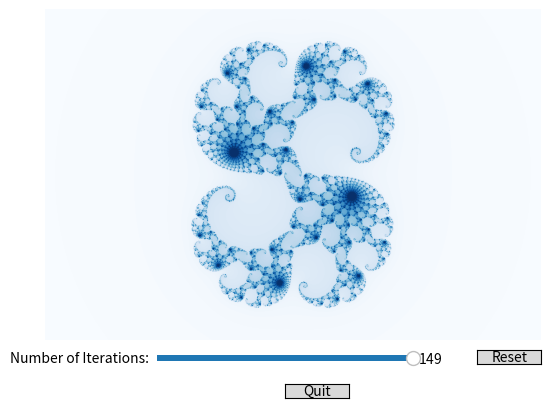

Recreate this plot in Python.
import numpy as np
import matplotlib.pyplot as plt
import matplotlib.animation as animation
from matplotlib.widgets import Slider, Button

# version 1 of making julia set frames: this one is more clunky...
def julia_set_frames(c = 0.28 + 0.008j, x_pixels = 1000, iterations = 30):
    '''
    creates a frame for each iteration of the julia set function and stores it in a numpy array
    use c = 0 to get the mandelbrot set

    parameters:
    c: constant - a complex number (dtype = class 'complex')
    x_pixels: number of x-ordinate pixels (dtype = int)
    iterations: number of iterations (dtype = int)

    returns a numpy array within a numpy array with shape (iterations, number of y pixels, number of x pixels)
    '''
    if c == 0:
        y_pixels = round((2/3) * x_pixels)
        x = np.linspace(-2, 1.5, x_pixels) # get 3:2 ratio because it looks good 
        y = np.linspace(-7/6, 7/6, y_pixels) * 1j
        complex_array = x + y.reshape(y_pixels, 1) # broadcasting to create the complex array
        iteration_array = np.full((iterations, y_pixels, x_pixels), iterations)
        c = complex_array
    else:
        y_pixels = round((2/3) * x_pixels)
        x = np.linspace(-2, 2, x_pixels) # get 3:2 ratio because it looks good 
        y = np.linspace(-4/3, 4/3, y_pixels) * 1j
        complex_array = x + y.reshape(y_pixels, 1) # broadcasting to create the complex array
        iteration_array = np.full((iterations, y_pixels, x_pixels), iterations) # creating the numpy array to map the numbers onto

    for i in range(iterations): # from 1 to iteration + 1 because array is a zero array
        if i == 0:
            complex_array = complex_array ** 2 + c
            condition = (abs(complex_array) >= 2)
            iteration_array[i][condition] = i
        else:
            complex_array = complex_array ** 2 + c
            condition = (abs(complex_array) >= 2) & (iteration_array[i - 1] > i) # absolute value of z is greater than 0 and the array value has not been filled
            iteration_array[i] = iteration_array[i - 1]
            iteration_array[i][condition] = i

    return iteration_array

# version 2 of making julia set frames: much cleaner + use of meshgrid
def julia_set_frames_v2(c = 0.28 + 0.008j, x_pixels = 1000, limits = [-2, 2, -4/3, 4/3], iterations = 30):
    '''
    '''
    if c == 0:
        limits = [-2, 1.5, -7/6, 7/6]
    y_pixels = round(x_pixels * ((limits[3] - limits[2])/(limits[1 ]- limits[0])))
    x = np.linspace(limits[0], limits[1], x_pixels)
    y = np.linspace(limits[2], limits[3], y_pixels)
    X, Y = np.meshgrid(x, y)

    iteration_array = np.full((iterations, y_pixels, x_pixels), iterations)

    Z = X + Y * 1j
    if c == 0:
        c = Z
    for i in range(iterations):
        if i == 0:
            Z = Z ** 2 + c
            condition = (abs(Z) >= 2)
            iteration_array[i][condition] = i
        else:
            Z = Z ** 2 + c
            condition = (abs(Z) >= 2) # absolute value of z is greater than 0 and the array value has not been filled
            iteration_array[i] = iteration_array[i - 1]
            iteration_array[i][condition] = i
        
    return iteration_array


def julia_set_plot_single_frame(iteration_array, frame, dpi = 200, cmap = 'Blues'):
    '''
    plots a specific frame of the julia set

    parameters:
    iteration_array: 3d numpy array holding each frame of the julia set
    frame: the specfic frame that is going to be plotted (dtype = int)
    dpi: dots per inch (dtype = int)
    cmap: colourmap (dtype = str)

    returns a plot of the particular frame of the julia set
    '''
    plt.figure(dpi = dpi)
    plt.axis('off')
    plt.imshow(iteration_array[frame - 1], cmap = cmap, interpolation = 'None')
    plt.show();


def julia_set_save_image(iteration_array, frame, dpi = 300, cmap = 'Blues'):
    '''
    saves a frame of the julia set as an image

    parameters:
    iteration_array: 3d numpy array holding each frame of the julia set
    frame: the specfic frame that is going to be plotted (dtype = int)
    dpi: dots per inch (dtype = int)
    cmap: colourmap (dtype = str)

    returns an image which is put in the image folder
    '''
    plt.figure(dpi = dpi)
    plt.axis('off')
    plt.imshow(iteration_array[frame - 1], cmap = cmap, interpolation = 'None')
    file = f'../images/julia_set_{cmap.lower()}_{len(iteration_array)}.gif'
    plt.savefig(file)


# one possible method of animating:
def julia_set_plot_frames(iteration_array, fps = 25, dpi = 200, cmap = 'Blues'):
    '''
    animates the julia set frames within iteration_array

    parameters:
    iteration_array: 3d numpy array holding each frame of the julia set
    fps = frames per second (dtype = int)
    dpi: dots per inch (dtype = int)
    cmap: colourmap (dtype = str)

    returns an animated plot of the julia set
    '''
    for i in range(len(iteration_array)): # from 1 to iteration + 1 because array is a zero array    
        plt.clf() # clears the figure
        plt.figure(1, dpi = dpi)
        plt.imshow(iteration_array[i], cmap = cmap, interpolation = 'None')
        plt.axis("off")
        plt.pause(1/fps)
    plt.show();


# another method of animating:
# # dpi is the main determinant how fast it can go
def julia_set_plot_frames_v2(iteration_array, interval = 20, dpi = 100, cmap = 'Blues', repeat_delay = 200):
    '''
    animates the julia set frames within iteration_array

    parameters:
    iteration_array: 3d numpy array holding each frame of the julia set
    interval: milliseconds per frame (dtpe = int)
    dpi: dots per inch (dtype = int)
    cmap: colourmap (dtype = str)
    repeat_delay: the delay in milliseconds between consecutive animation runs (dtype = int)

    returns an animated plot of the julia set which is saved in the gif folder
    '''
    fig, ax = plt.subplots(dpi = dpi)
    ax.axis('off')
    ims = []
    for i in range(len(iteration_array)):
        im = ax.imshow(iteration_array[i], animated = True, cmap = cmap)
        ims.append([im])
    anim = animation.ArtistAnimation(fig, ims, interval = interval, blit = True, repeat_delay = repeat_delay)
    plt.show();


# saving as a gif
def julia_set_save_gif(iteration_array, interval = 50, dpi = 100, cmap = 'Blues', repeat_delay = 200):
    '''
    saves the julia set animation as a gif

    parameters:
    iteration_array: 3d numpy array holding each frame of the julia set
    interval: milliseconds per frame (dtpe = int)
    dpi: dots per inch (dtype = int)
    cmap: colourmap (dtype = str)
    repeat_delay: the delay in milliseconds between consecutive animation runs (dtype = int)

    returns an animated plot of the julia set
    '''
    fig, ax = plt.subplots(dpi = dpi)
    ax.axis('off')
    ims = []
    for i in range(len(iteration_array)):
        im = ax.imshow(iteration_array[i], animated = True, cmap = cmap)
        ims.append([im])
    anim = animation.ArtistAnimation(fig, ims, interval = interval, blit = True, repeat_delay = repeat_delay)
    file = f'../gifs/julia_set_{cmap.lower()}_{len(iteration_array)}.gif'
    anim.save(file, writer = 'pillow')


# slider for the animation between frames
def julia_set_slider_frames(iteration_array, dpi = 200, cmap = 'Blues'):
    '''
    creates a plot of the julia set that can be altered using the slider

    parameters:
    iteration_array: 3d numpy array holding each frame of the julia set
    dpi:  dots per inch (dtype = int)
    cmap: colourmap (dtype = str)

    returns a plot that can be altered using a slider
    '''
    fig, ax = plt.subplots(dpi = dpi) # defining the figure and axes
    ax.axis('off') 
    # initial plot
    iterations = len(iteration_array)
    plt.imshow(iteration_array[iterations - 1], cmap = 'Blues')

    # defining the location of the slider: [left, bottom, width, height]
    slider_loc = plt.axes([0.3, 0.1, 0.4, 0.025])
    # defining the slider itself:
    # parameters: axes reference; label of the slider; min value of the slider; max value of the slider;
    # valinit: starting point on the slider
    # valstep: the steps of the slider
    slider_frames = Slider(slider_loc, 'Number of Iterations: ', 1, iterations - 1, valinit = iterations - 1, valstep = 1)
    # we will define update as the callback function for the slider. It receives the current value of the slider, 
    # clears the previous plot on the axis, and plots the graph with the new value
    def update(frame, cmap = 'Blues'):
        ax.clear()
        ax.axis('off')
        ax.imshow(iteration_array[frame], cmap = cmap)
    # this captures the on_canged event on the slider and then calls the callback function, update
    slider_frames.on_changed(update)

    # defining the location of the reset button
    reset_loc = plt.axes([0.8, 0.1, 0.1, 0.03])
    button = Button(reset_loc, 'Reset', hovercolor='0.975')
    # defining the reset button: resets to the initial farme
    def reset(event):
        slider_frames.reset()
    # when the reset button is clicked, it calls the callback function, reset
    button.on_clicked(reset)

    # defining the location of the quit button
    quit_loc = plt.axes([0.5, 0.03, 0.1, 0.03])
    exit = Button(quit_loc, 'Quit')
    # defining the quit button: quits the figure
    def quit(event):
        plt.close('all')
    # when the quit button is clicked, it calls the quit function
    exit.on_clicked(quit)

    plt.show();

iteration_array = julia_set_frames_v2(x_pixels = 1000, iterations = 150)
julia_set_slider_frames(iteration_array, dpi = 200)

# error to correct...
'''
[redacted]
  condition = (abs(Z) >= 2) # absolute value of z is greater than 0 and the array value has not been filled
[redacted]
  Z = Z ** 2 + c
[redacted]
  Z = Z ** 2 + c
  '''

## Slider modifications to do:
# Attempt at changing colours... probably going to need classes...
'''   
 colour_1_loc = plt.axes([0.2, 0.05, 0.1, 0.025])
    colour_1 = Button(colour_1_loc, 'RdBu')
    def change_colour_1(frame, cmap = 'RdBu'):
        slider_frames = Slider(slider_loc, 'Number of Iterations: ', 1, iterations - 1, valinit = iterations - 1, valstep = 1)
        ax.clear()
        ax.axis('off')
        update(frame, cmap)
        slider_frames.on_changed(update)
    colour_1.on_clicked(change_colour_1)
'''
# size, location and quality of the slider, especially relative to the plot: it only works for when the dpi is around 200: otherwise it looks weird.

# Can we do print from the list of images...? or is that not possible...?
# animation that zooms in of the mandelbrot set and gets updated
# slider for zooming in and out
# add background colour: ax.set_facecolour([0, 0, 0])